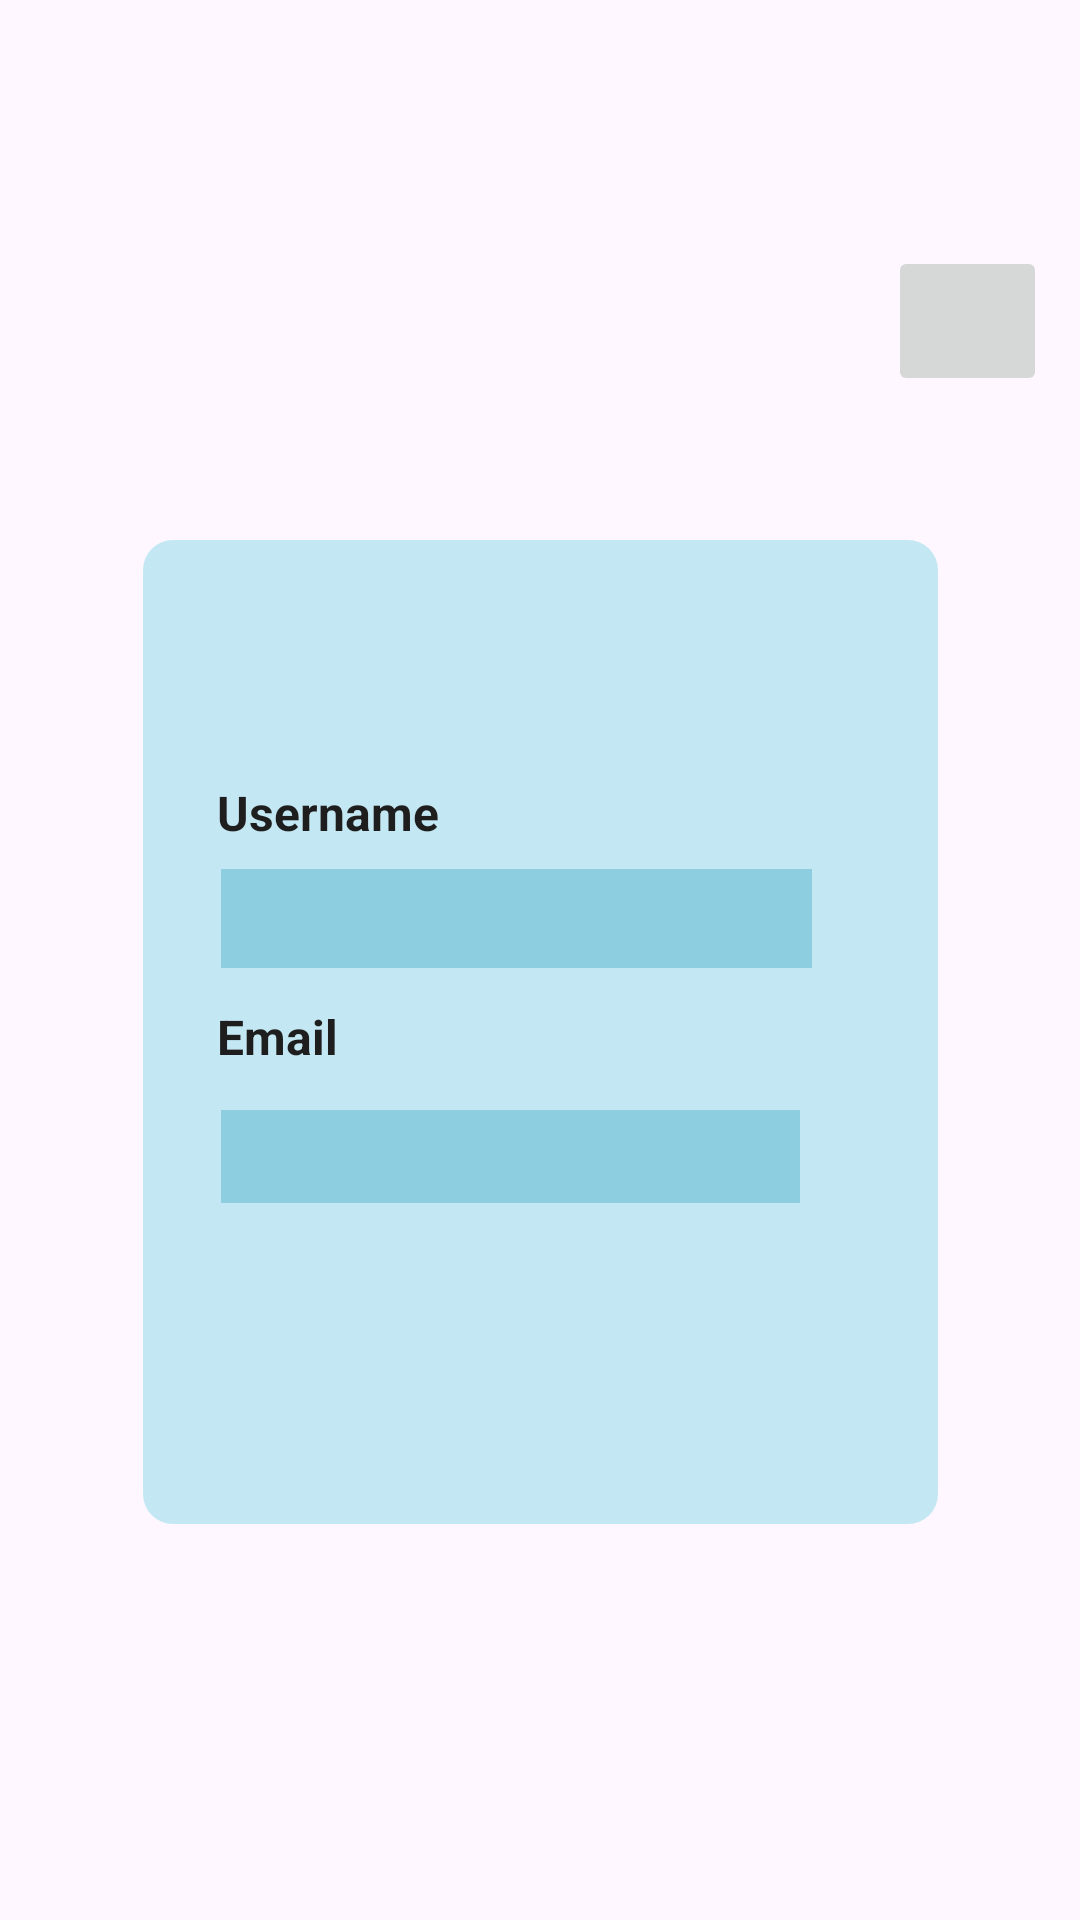

Here is an Android app screen rendered from its layout file. Give the layout XML and the strings, colors and styles it references.
<!-- AndroidManifest.xml: application theme Theme.FreelancingApp -->
<!-- res/layout/activity_freelancer_auth.xml -->
<?xml version="1.0" encoding="utf-8"?>
<androidx.constraintlayout.widget.ConstraintLayout xmlns:android="http://schemas.android.com/apk/res/android"
    xmlns:app="http://schemas.android.com/apk/res-auto"
    xmlns:tools="http://schemas.android.com/tools"
    android:layout_width="match_parent"
    android:layout_height="match_parent"
    android:background="@drawable/backgroundimageworld"
    tools:context=".FreelancerAuth">


    <ImageView
        android:id="@+id/imageView11"
        android:layout_width="265dp"
        android:layout_height="328dp"
        android:layout_marginTop="180dp"
        app:layout_constraintEnd_toEndOf="parent"
        app:layout_constraintStart_toStartOf="parent"
        app:layout_constraintTop_toTopOf="parent"
        app:srcCompat="@drawable/box" />

    <ImageButton
        android:id="@+id/FreelancerEditBtn"
        android:layout_width="53dp"
        android:layout_height="50dp"
        android:layout_marginStart="296dp"
        android:layout_marginBottom="508dp"
        android:contentDescription="Edit"
        app:layout_constraintBottom_toBottomOf="parent"
        app:layout_constraintStart_toStartOf="parent"
        app:srcCompat="@drawable/baseline_edit_24"
        android:onClick="onclickFreelancerAuthEdit"/>

    <TextView
        android:id="@+id/viewEmail"
        android:layout_width="193dp"
        android:layout_height="31dp"
        android:layout_marginTop="8dp"
        android:background="#8ECEE1"
        android:ems="10"
        android:inputType="textPersonName"
        android:padding="7dp"
        android:textColor="@color/black"
        app:layout_constraintBottom_toBottomOf="@+id/imageView11"
        app:layout_constraintEnd_toEndOf="@+id/viewUsername"
        app:layout_constraintHorizontal_bias="0.0"
        app:layout_constraintStart_toStartOf="@+id/viewUsername"
        app:layout_constraintTop_toBottomOf="@+id/textView40"
        app:layout_constraintVertical_bias="0.051" />

    <TextView
        android:id="@+id/viewUsername"
        android:layout_width="197dp"
        android:layout_height="33dp"
        android:layout_marginTop="8dp"
        android:background="#8ECEE1"
        android:ems="10"
        android:inputType="textPersonName"
        android:padding="7dp"
        android:textColor="@color/black"
        app:layout_constraintEnd_toEndOf="@+id/imageView11"
        app:layout_constraintHorizontal_bias="0.382"
        app:layout_constraintStart_toStartOf="@+id/imageView11"
        app:layout_constraintTop_toBottomOf="@+id/textView39" />

    <TextView
        android:id="@+id/textView39"
        android:layout_width="wrap_content"
        android:layout_height="wrap_content"
        android:layout_marginTop="80dp"
        android:text="Username"
        android:textSize="16sp"
        android:textStyle="bold"
        android:textColor="@color/black"
        app:layout_constraintEnd_toEndOf="@+id/imageView11"
        app:layout_constraintHorizontal_bias="0.129"
        app:layout_constraintStart_toStartOf="@+id/imageView11"
        app:layout_constraintTop_toTopOf="@+id/imageView11" />

    <TextView
        android:id="@+id/textView40"
        android:layout_width="80dp"
        android:layout_height="wrap_content"
        android:layout_marginTop="12dp"
        android:text="Email"
        android:textStyle="bold"
        android:textSize="16sp"
        android:textColor="@color/black"
        app:layout_constraintEnd_toEndOf="@+id/textView39"
        app:layout_constraintHorizontal_bias="0.0"
        app:layout_constraintStart_toStartOf="@+id/textView39"
        app:layout_constraintTop_toBottomOf="@+id/viewUsername" />

</androidx.constraintlayout.widget.ConstraintLayout>
<!-- resources referenced by this layout -->
<resources>
  <color name="black">#1E1E1E</color>
  <!-- drawable box (drawable) -->
  <?xml version="1.0" encoding="utf-8"?>
  <selector xmlns:android="http://schemas.android.com/apk/res/android">
            <item>
                <shape android:shape="rectangle">
                  <solid android:color="#C4E8F3" />
                    <corners android:topRightRadius="10dp" android:topLeftRadius="10dp" android:bottomRightRadius="10dp" android:bottomLeftRadius="10dp" />
  
                </shape>
            </item>
  </selector>
  <style name="Theme.FreelancingApp" parent="Base.Theme.FreelancingApp" />
  <style name="Base.Theme.FreelancingApp" parent="Theme.Material3.DayNight.NoActionBar">
          
          
          <item name="colorOnPrimary">@color/DBlue</item>item&gt;
          <item name="android:statusBarColor">@color/DBlue</item>&gt;
      </style>
  <color name="DBlue">#16788D</color>
</resources>
